The GitHub repository ody09/GymProject contains a labelled image folder "exercise_quality_v1" with 6 categories: bicep curl bad form, bicep curl good form, push-up bad form, push-up good form, squat bad form, squat good form. Examples follow, each with its label.

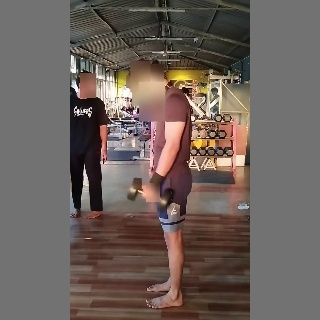
Label: bicep curl bad form

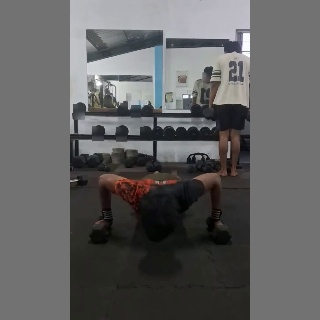
Label: push-up good form

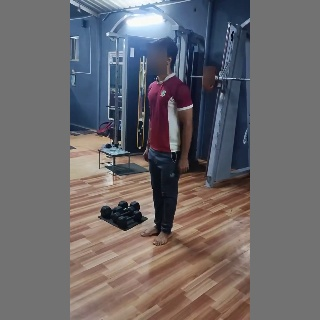
Label: squat bad form

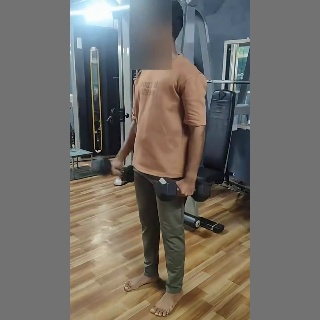
Label: bicep curl good form

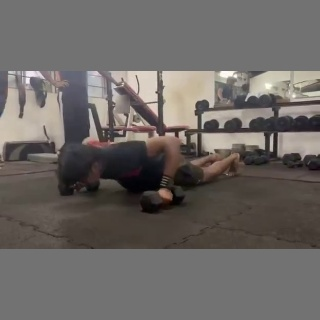
Label: push-up bad form

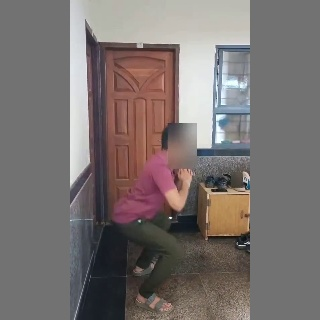
Label: squat good form
